Photos from the image-classification dataset "images" in the GitHub repository sunyongke/woodRecognition. Its 21 classes are: Cassia siamea, Cinnamomum camphora, Dalbergia bariensis, Dalbergia cochinchinensis, Dalbergia fusca, Dalbergia latifolia, Dalbergia odorifera, Dalbergia oliveri, Diospyros ebenum, Excentrodendron hsienmu, Intsia spp, Mesua ferrea, Pterocarpus erinaceus, Pterocarpus indicus, Pterocarpus macrocarpus, Pterocarpus santalinus, Taiwania flousiana, Tectona grandis, Terminalia myriocarpa, Terminalia tomentosa, Xylia dolabriformis.

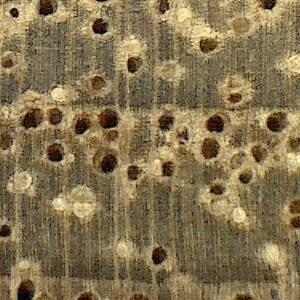
Label: Cinnamomum camphora

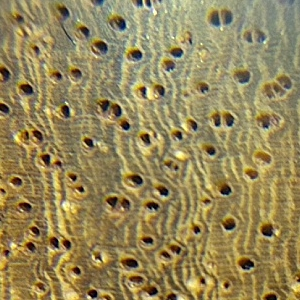
Label: Pterocarpus erinaceus

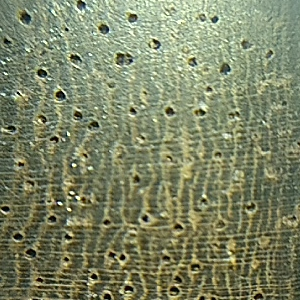
Label: Dalbergia latifolia

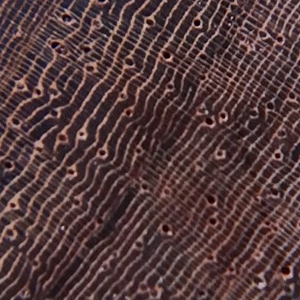
Label: Dalbergia bariensis

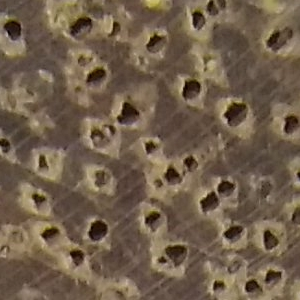
Label: Intsia spp

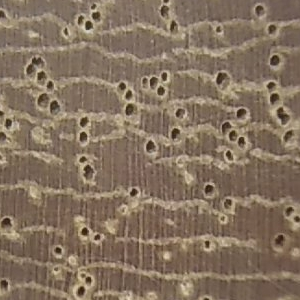
Label: Mesua ferrea
